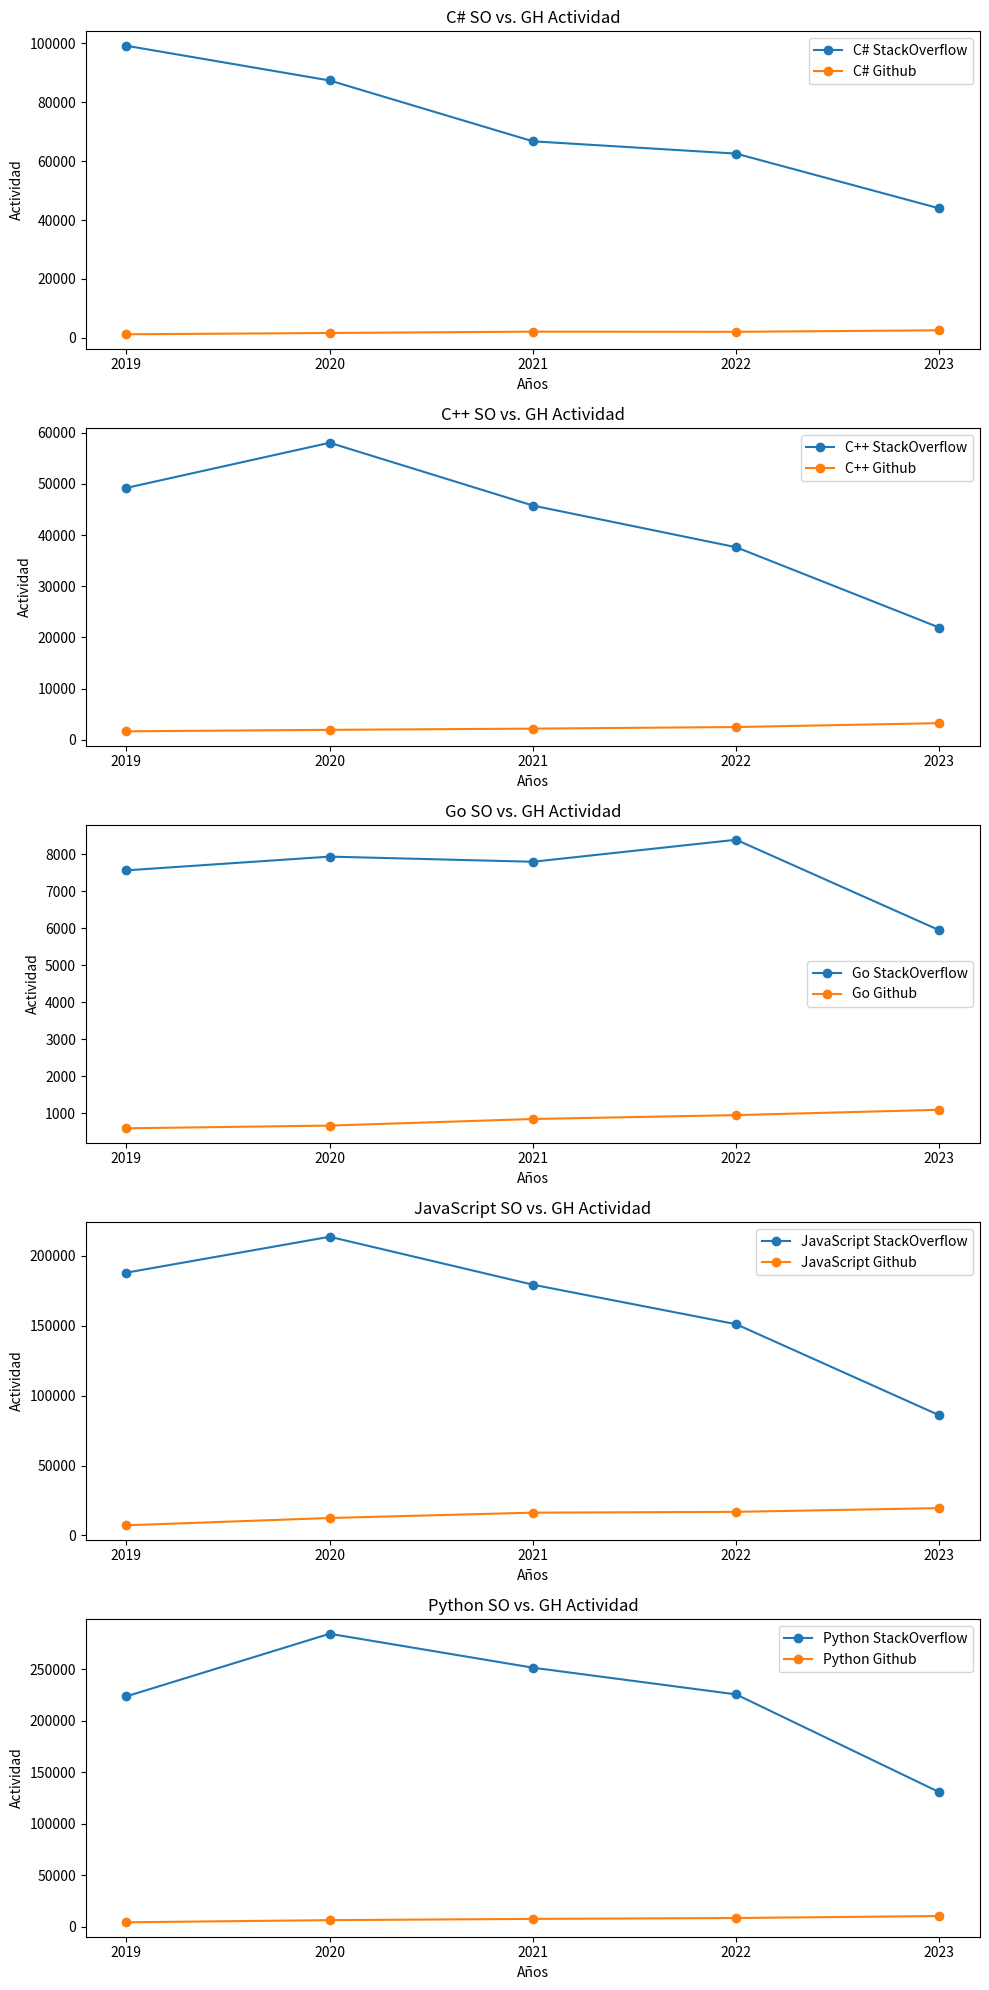

The matplotlib source for this figure:
import numpy as np
import matplotlib.pyplot as plt

languages = ["C#", "C++", "Go", "JavaScript", "Python"]

sCsharp = np.array([99220, 87422, 66763, 62582, 43979])
sCplus = np.array([49203, 58019, 45756, 37618, 21923])
sGo = np.array([7566, 7937, 7798, 8392, 5948])
sJavaScript = np.array([188079, 213772, 179455, 151173, 85948])
sPython = np.array([223698, 284413, 251485, 225566, 130638])

ghCsharp = np.array([1210, 1655, 2111, 2054, 2568])
ghCplus = np.array([1671, 1954, 2193, 2502, 3264])
ghGo = np.array([600, 673, 851, 956, 1100])
ghJavaScript = np.array([7201, 12424, 16243, 16828, 19503])
ghPython = np.array([4391, 6473, 7700, 8543, 10482])

# Cálculo de correlaciones de Pearson
correlations = {
    "C#": np.corrcoef(sCsharp, ghCsharp)[0, 1],
    "C++": np.corrcoef(sCplus, ghCplus)[0, 1],
    "Go": np.corrcoef(sGo, ghGo)[0, 1],
    "JavaScript": np.corrcoef(sJavaScript, ghJavaScript)[0, 1],
    "Python": np.corrcoef(sPython, ghPython)[0, 1]
}

fig, axes = plt.subplots(5, 1, figsize=(10, 20))

data_stack = [sCsharp, sCplus, sGo, sJavaScript, sPython]
data_github = [ghCsharp, ghCplus, ghGo, ghJavaScript, ghPython]

years = ["2019", "2020", "2021", "2022", "2023"]

for i, ax in enumerate(axes):
    ax.plot(years, data_stack[i], label=f'{languages[i]} StackOverflow', marker='o')
    ax.plot(years, data_github[i], label=f'{languages[i]} Github', marker='o')
    ax.set_title(f'{languages[i]} SO vs. GH Actividad')
    ax.set_xlabel('Años')
    ax.set_ylabel('Actividad')
    ax.legend()

plt.tight_layout()
plt.show()
